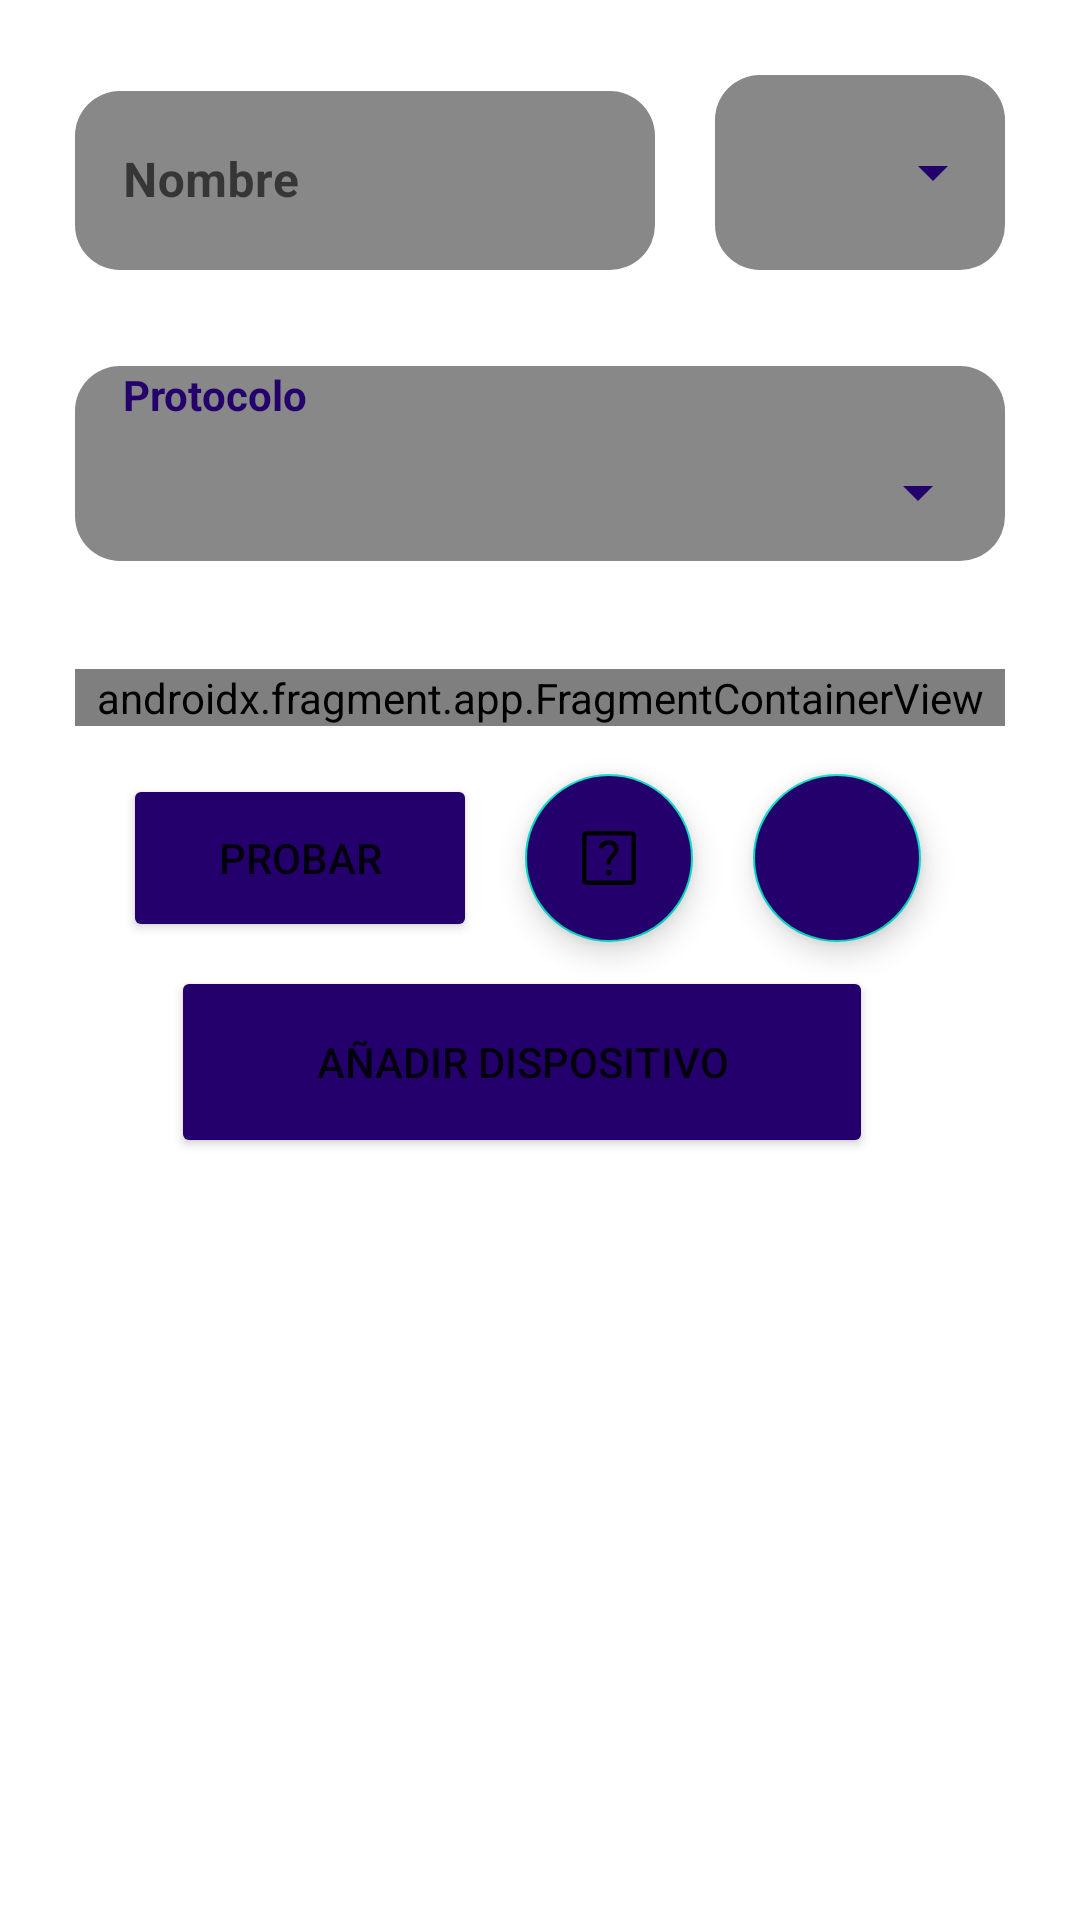

Reconstruct the res/layout file that produces this screen, plus the resources it refers to.
<!-- AndroidManifest.xml: application theme Theme.SleepCalm -->
<!-- res/layout/fragment_device_input.xml -->
<?xml version="1.0" encoding="utf-8"?>
<FrameLayout xmlns:android="http://schemas.android.com/apk/res/android"
    xmlns:tools="http://schemas.android.com/tools"
    android:layout_width="match_parent"
    android:layout_height="match_parent"
    xmlns:app="http://schemas.android.com/apk/res-auto"
    tools:context=".fragment.DeviceInputFragment"
    android:padding="25dp"
    android:background="@drawable/background">

    <androidx.constraintlayout.widget.ConstraintLayout
        android:layout_width="match_parent"
        android:layout_height="match_parent">

        <androidx.fragment.app.FragmentContainerView
            android:id="@+id/fragmentHolderDeviceData"
            android:name="omelcam934.sleepcalm.fragment.EndpointDeviceFragment"
            android:layout_width="0dp"
            android:layout_height="wrap_content"
            android:layout_marginTop="36dp"
            app:layout_constraintEnd_toEndOf="parent"
            app:layout_constraintHorizontal_bias="0.0"
            app:layout_constraintStart_toStartOf="parent"
            app:layout_constraintTop_toBottomOf="@+id/constraintLayout"
            tools:layout="@layout/fragment_endpoint_device" />

        <androidx.constraintlayout.widget.ConstraintLayout
            android:id="@+id/constraintLayout"
            android:layout_width="match_parent"
            android:layout_height="65dp"
            android:layout_marginTop="32dp"
            android:background="@drawable/rounder_corners"
            app:layout_constraintEnd_toEndOf="parent"
            app:layout_constraintHorizontal_bias="0.0"
            app:layout_constraintStart_toStartOf="parent"
            app:layout_constraintTop_toBottomOf="@+id/linearLayoutDescriptivo">

            <TextView
                android:id="@+id/protocoloHint"
                android:layout_width="wrap_content"
                android:layout_height="wrap_content"
                android:layout_marginStart="16dp"
                android:text="@string/protocolo"
                android:textColor="@color/detalle"
                android:textStyle="bold"
                app:layout_constraintStart_toStartOf="parent"
                app:layout_constraintTop_toTopOf="parent" />

            <Spinner
                android:id="@+id/protocolSpinner"
                android:layout_width="300dp"
                android:layout_height="0dp"
                android:layout_marginStart="96dp"
                android:layout_marginEnd="96dp"
                android:backgroundTint="@color/detalle"
                android:contentDescription="@string/protocolo"
                app:layout_constraintBottom_toBottomOf="parent"
                app:layout_constraintEnd_toEndOf="parent"
                app:layout_constraintStart_toStartOf="parent"
                app:layout_constraintTop_toBottomOf="@+id/protocoloHint"
                app:layout_constraintVertical_bias="0.0" />

        </androidx.constraintlayout.widget.ConstraintLayout>

        <LinearLayout
            android:id="@+id/linearLayoutDescriptivo"
            android:layout_width="0dp"
            android:layout_height="65dp"
            android:baselineAligned="false"
            app:layout_constraintEnd_toEndOf="parent"
            app:layout_constraintStart_toStartOf="parent"
            app:layout_constraintTop_toTopOf="parent">

            <com.google.android.material.textfield.TextInputLayout
                style="@style/Widget.MaterialComponents.TextInputLayout.OutlinedBox"
                android:layout_width="0dp"
                android:layout_height="match_parent"
                android:layout_gravity="center"
                android:layout_marginEnd="20dp"
                android:layout_weight="6"
                android:backgroundTint="@color/detalle"
                android:foregroundTint="@color/detalle">

                <EditText
                    android:id="@+id/deviceNameEdit"
                    android:layout_width="match_parent"
                    android:layout_height="match_parent"
                    android:background="@drawable/rounder_corners"
                    android:ems="10"
                    android:foregroundTint="@color/detalle"
                    android:hint="@string/nombre"
                    android:inputType="textPersonName"
                    android:textColor="@color/detalle"
                    android:textStyle="bold" />

            </com.google.android.material.textfield.TextInputLayout>

            <LinearLayout
                android:layout_width="0dp"
                android:layout_height="match_parent"
                android:layout_gravity="center"
                android:layout_weight="3"
                android:background="@drawable/rounder_corners"
                android:orientation="horizontal">

                <Spinner
                    android:id="@+id/iconSpinner"
                    android:layout_width="match_parent"
                    android:layout_height="match_parent"
                    android:backgroundTint="@color/detalle"
                    android:contentDescription="@string/device_icon" />
            </LinearLayout>

        </LinearLayout>

        <com.google.android.material.floatingactionbutton.FloatingActionButton
            android:id="@+id/backDeviceButton"
            android:layout_width="wrap_content"
            android:layout_height="wrap_content"
            android:layout_marginEnd="28dp"
            android:backgroundTint="@color/detalle"
            android:clickable="true"
            android:contentDescription="@string/volver"
            android:src="@drawable/arrow_back_fill0_wght400_grad0_opsz48"
            app:layout_constraintBottom_toBottomOf="@+id/helpFloatingButton"
            app:layout_constraintEnd_toEndOf="parent"
            app:layout_constraintTop_toTopOf="@+id/helpFloatingButton"
            app:layout_constraintVertical_bias="0.0" />

        <com.google.android.material.floatingactionbutton.FloatingActionButton
            android:id="@+id/helpFloatingButton"
            android:layout_width="wrap_content"
            android:layout_height="wrap_content"
            android:layout_marginTop="16dp"
            android:layout_marginEnd="20dp"
            android:backgroundTint="@color/detalle"
            android:clickable="true"
            android:contentDescription="@string/ayuda"
            android:src="@drawable/help_center_fill0_wght400_grad0_opsz48"
            app:layout_constraintEnd_toStartOf="@+id/backDeviceButton"
            app:layout_constraintTop_toBottomOf="@+id/fragmentHolderDeviceData" />

        <Button
            android:id="@+id/testDeviceButton"
            android:layout_width="0dp"
            android:layout_height="0dp"
            android:layout_marginStart="16dp"
            android:layout_marginEnd="16dp"
            android:backgroundTint="@color/detalle"
            android:contentDescription="@string/probar"
            android:text="@string/probar"
            app:layout_constraintBottom_toBottomOf="@+id/helpFloatingButton"
            app:layout_constraintEnd_toStartOf="@+id/helpFloatingButton"
            app:layout_constraintHorizontal_bias="0.0"
            app:layout_constraintStart_toStartOf="parent"
            app:layout_constraintTop_toTopOf="@+id/helpFloatingButton"
            app:layout_constraintVertical_bias="0.0" />

        <Button
            android:id="@+id/addDeviceButton"
            android:layout_width="0dp"
            android:layout_height="64dp"
            android:layout_marginStart="16dp"
            android:layout_marginTop="8dp"
            android:layout_marginEnd="16dp"
            android:backgroundTint="@color/detalle"
            android:contentDescription="@string/a_adir"
            android:text="@string/a_adir_dispositivo"
            app:layout_constraintEnd_toEndOf="@+id/backDeviceButton"
            app:layout_constraintHorizontal_bias="1.0"
            app:layout_constraintStart_toStartOf="@+id/testDeviceButton"
            app:layout_constraintTop_toBottomOf="@+id/helpFloatingButton" />

    </androidx.constraintlayout.widget.ConstraintLayout>


</FrameLayout>
<!-- res/layout/fragment_endpoint_device.xml (included above) -->
<?xml version="1.0" encoding="utf-8"?>
<LinearLayout xmlns:android="http://schemas.android.com/apk/res/android"
    xmlns:tools="http://schemas.android.com/tools"
    android:layout_width="match_parent"
    android:layout_height="match_parent"
    tools:context=".fragment.EndpointDeviceFragment"
    android:orientation="vertical"
    >

        <com.google.android.material.textfield.TextInputLayout
            style="@style/Widget.MaterialComponents.TextInputLayout.OutlinedBox"
            android:layout_width="match_parent"
            android:layout_height="wrap_content"
            android:layout_gravity="center"
            android:layout_marginBottom="32dp"
            >

            <EditText
                android:id="@+id/deviceEndpointIp"
                android:layout_width="match_parent"
                android:layout_height="match_parent"
                android:background="@drawable/rounder_corners"
                android:ems="10"
                android:inputType="textPersonName"
                android:hint="@string/ip"
                android:textColor="@color/detalle"
                android:textStyle="bold" />

        </com.google.android.material.textfield.TextInputLayout>

        <com.google.android.material.textfield.TextInputLayout
            style="@style/Widget.MaterialComponents.TextInputLayout.OutlinedBox"
            android:layout_width="match_parent"
            android:layout_height="wrap_content"
            android:layout_gravity="center"
            android:layout_marginBottom="32dp"
            >

            <EditText
                android:id="@+id/deviceEndpointPuerto"
                android:layout_width="match_parent"
                android:layout_height="match_parent"
                android:background="@drawable/rounder_corners"
                android:ems="10"
                android:inputType="textPersonName"
                android:hint="@string/puerto"
                android:textColor="@color/detalle"
                android:textStyle="bold" />

        </com.google.android.material.textfield.TextInputLayout>

        <com.google.android.material.textfield.TextInputLayout
            style="@style/Widget.MaterialComponents.TextInputLayout.OutlinedBox"
            android:layout_width="match_parent"
            android:layout_height="wrap_content"
            android:layout_gravity="center"
            android:layout_marginBottom="32dp"
            >

            <EditText
                android:id="@+id/deviceEndpointEndpoint"
                android:layout_width="match_parent"
                android:layout_height="match_parent"
                android:background="@drawable/rounder_corners"
                android:ems="10"
                android:inputType="textPersonName"
                android:hint="@string/endpoint"
                android:textColor="@color/detalle"
                android:textStyle="bold" />

        </com.google.android.material.textfield.TextInputLayout>

        <com.google.android.material.textfield.TextInputLayout
            style="@style/Widget.MaterialComponents.TextInputLayout.OutlinedBox"
            android:layout_width="match_parent"
            android:layout_height="wrap_content"
            android:layout_gravity="center"
            >

            <EditText
                android:id="@+id/deviceEndpointParametro"
                android:layout_width="match_parent"
                android:layout_height="match_parent"
                android:background="@drawable/rounder_corners"
                android:ems="10"
                android:inputType="textPersonName"
                android:hint="@string/parametro"
                android:textColor="@color/detalle"
                android:textStyle="bold"
                />

        </com.google.android.material.textfield.TextInputLayout>

</LinearLayout>
<!-- resources referenced by this layout -->
<resources>
  <color name="detalle">#23006C</color>
  <!-- drawable help_center_fill0_wght400_grad0_opsz48 (drawable) -->
  <vector xmlns:android="http://schemas.android.com/apk/res/android"
      android:width="48dp"
      android:height="48dp"
      android:viewportWidth="960"
      android:viewportHeight="960">
    <path
        android:fillColor="#FF000000"
        android:pathData="M477.03,714Q493,714 504,702.97q11,-11.03 11,-27T503.97,649q-11.03,-11 -27,-11T450,649.03q-11,11.03 -11,27T450.03,703q11.03,11 27,11ZM444,566h57q0,-31 10,-50.5t34.72,-44.22Q579,438 592,412.5t13,-53.5q0,-53 -34,-84t-91.52,-31q-51.87,0 -88.17,24.5Q355,293 338,336l53,22q14,-28 36.2,-42.5Q449.4,301 479,301q32,0 50.5,16t18.5,44.1Q548,381 537,399.5T500,443q-37,35 -46.5,60t-9.5,63ZM180,840q-24,0 -42,-18t-18,-42L120,180q0,-24 18,-42t42,-18h600q24,0 42,18t18,42v600q0,24 -18,42t-42,18L180,840ZM180,780h600L780,180L180,180v600ZM180,180v600,-600Z"/>
  </vector>
  <!-- drawable rounder_corners (drawable) -->
  <?xml version="1.0" encoding="utf-8"?>
  <inset xmlns:android="http://schemas.android.com/apk/res/android"
      android:visible="true"
      >
      <shape>
          <corners android:radius="15dp"/>
          <solid android:color="@color/contrasteDetalle"/>
      </shape>
  </inset>
  <string name="a_adir">Añadir</string>
  <string name="a_adir_dispositivo">Añadir dispositivo</string>
  <string name="ayuda">Ayuda</string>
  <string name="device_icon">Device icon</string>
  <string name="endpoint">Endpoint</string>
  <string name="ip">IP</string>
  <string name="nombre">Nombre</string>
  <string name="parametro">Parametro</string>
  <string name="probar">Probar</string>
  <string name="protocolo">Protocolo</string>
  <string name="puerto">Puerto</string>
  <string name="volver">Volver</string>
  <style name="Theme.SleepCalm" parent="Theme.MaterialComponents.DayNight.NoActionBar">
          
          <item name="colorPrimary">@color/purple_500</item>
          <item name="colorPrimaryVariant">@color/purple_700</item>
          <item name="colorOnPrimary">@color/white</item>
          
          <item name="colorSecondary">@color/teal_200</item>
          <item name="colorSecondaryVariant">@color/teal_700</item>
          <item name="colorOnSecondary">@color/black</item>
          
          <item name="android:statusBarColor">@color/detalle</item>
          
      </style>
  <color name="contrasteDetalle">#888888</color>
  <color name="purple_500">#FF6200EE</color>
  <color name="purple_700">#FF3700B3</color>
  <color name="white">#FFFFFFFF</color>
  <color name="teal_200">#FF03DAC5</color>
  <color name="teal_700">#FF018786</color>
  <color name="black">#FF000000</color>
</resources>
